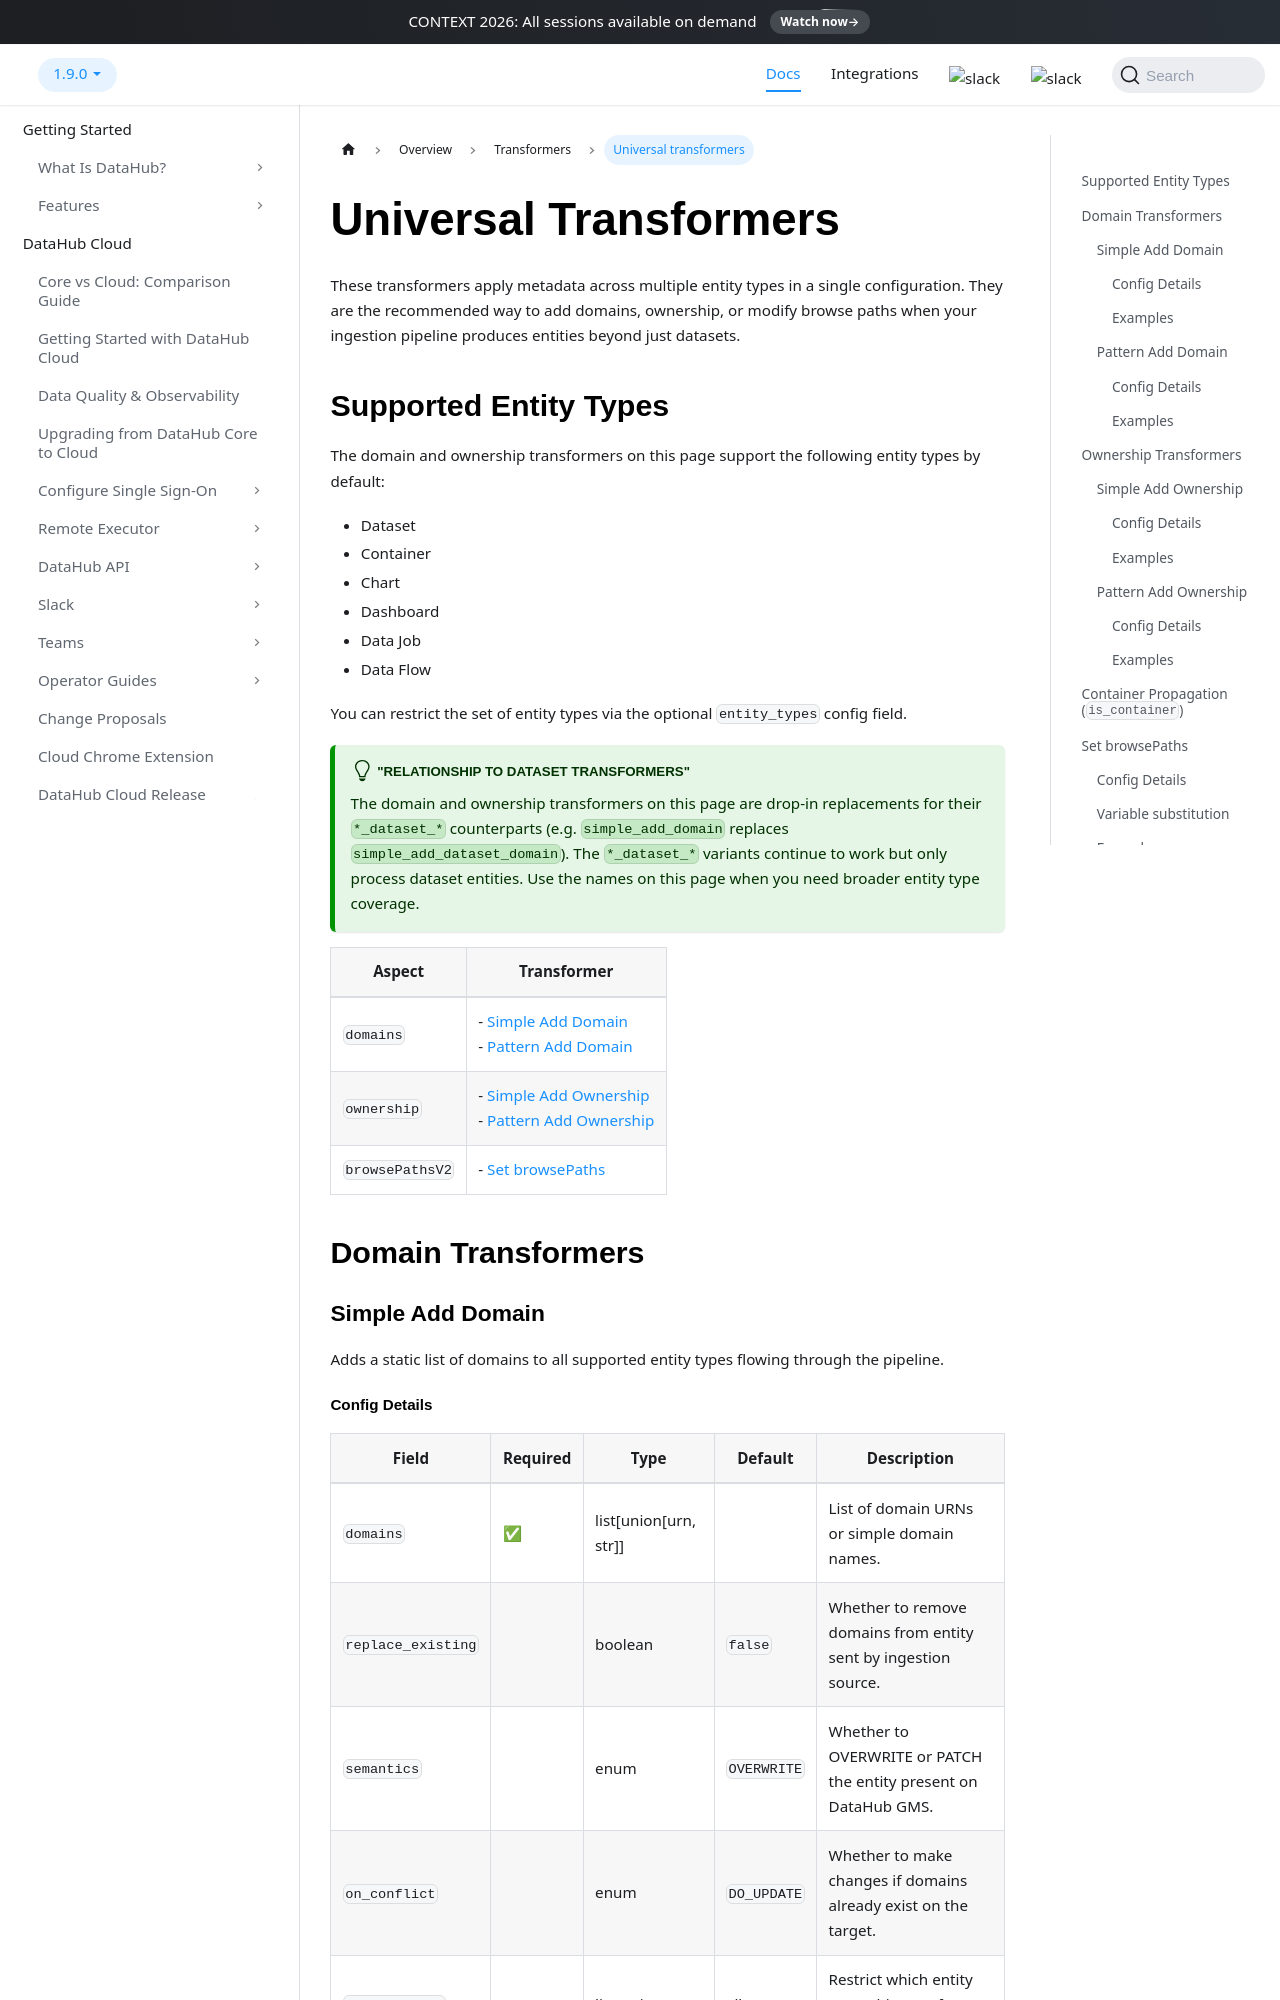

repository: acryldata/datahub · page: docs/metadata-ingestion/docs/transformer/universal_transformers/index.html · generator: docusaurus

---
title: "Universal transformers"
---

# Universal Transformers

These transformers apply metadata across multiple entity types in a single configuration. They are the recommended way to add domains, ownership, or modify browse paths when your ingestion pipeline produces entities beyond just datasets.

## Supported Entity Types

The domain and ownership transformers on this page support the following entity types by default:

- Dataset
- Container
- Chart
- Dashboard
- Data Job
- Data Flow

You can restrict the set of entity types via the optional `entity_types` config field.

:::tip "Relationship to Dataset Transformers"

The domain and ownership transformers on this page are drop-in replacements for their `*_dataset_*` counterparts (e.g. `simple_add_domain` replaces `simple_add_dataset_domain`). The `*_dataset_*` variants continue to work but only process dataset entities. Use the names on this page when you need broader entity type coverage.
:::

| Aspect          | Transformer                                                                                            |
| --------------- | ------------------------------------------------------------------------------------------------------ |
| `domains`       | - [Simple Add Domain](#simple-add-domain)<br/> - [Pattern Add Domain](#pattern-add-domain)             |
| `ownership`     | - [Simple Add Ownership](#simple-add-ownership)<br/> - [Pattern Add Ownership](#pattern-add-ownership) |
| `browsePathsV2` | - [Set browsePaths](#set-browsepaths)                                                                  |

## Domain Transformers

### Simple Add Domain

Adds a static list of domains to all supported entity types flowing through the pipeline.
